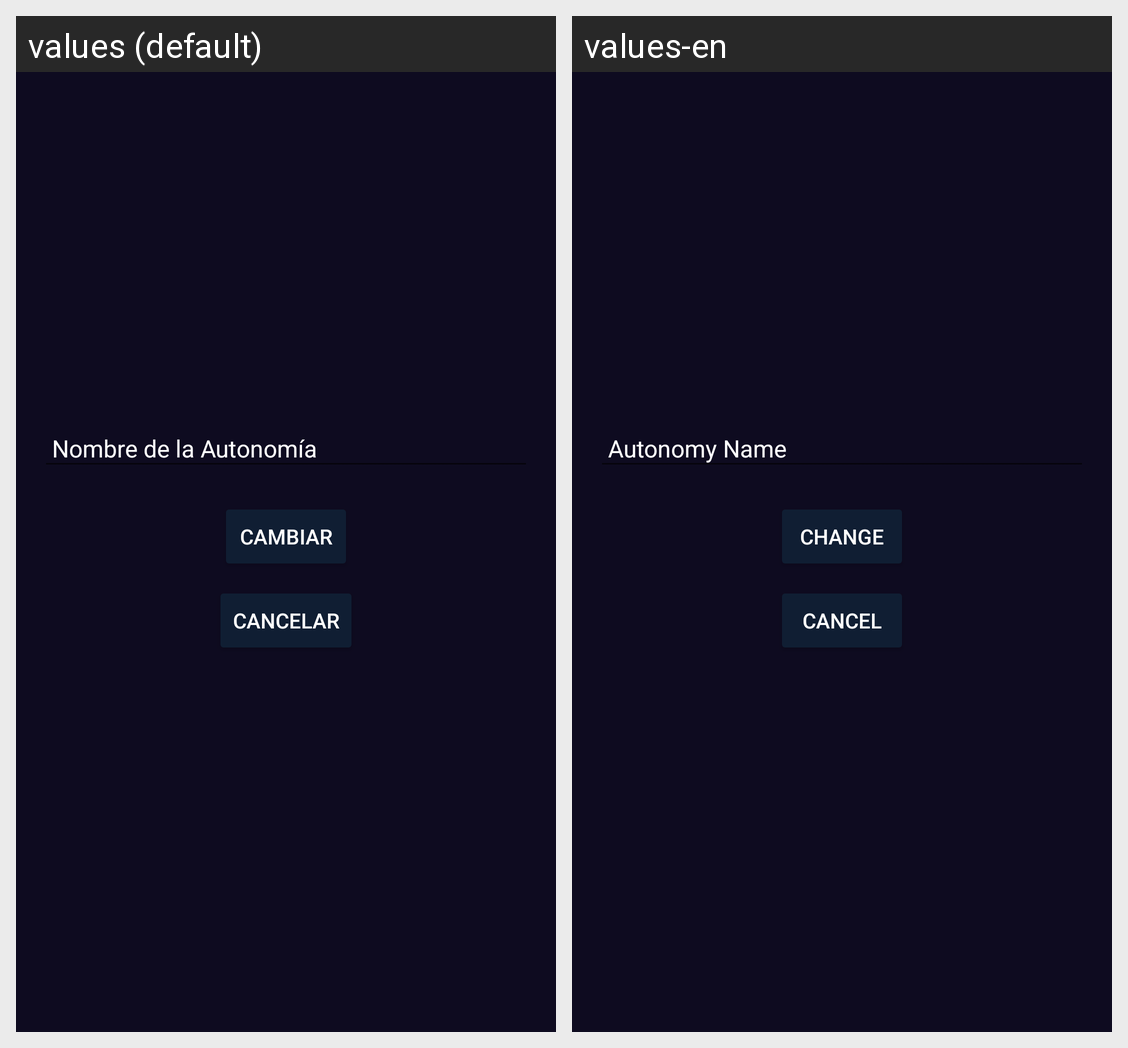

This grid shows one Android layout under two languages. Give, for every string resource on the screen, its name, the default text and each shown locale's text.
Android screen res/layout/activity_edit_autonomia.xml rendered under 2 locales, left to right: values (default), values-en. Device: Nexus 5 (rendered at 1080×1920; each locale shown at half size, 540×960, under a caption strip naming it); theme Theme.Prueba1_final_u2_utad.
Strings drawn on this screen, with the default value and each locale's value (text and hints the layout hard-codes, and strings that could not be matched under every locale, appear in the picture but are not listed):

tv_nombreAuton
  values: Nombre de la Autonomía
  values-en: Autonomy Name

bt_cambiar
  values: Cambiar
  values-en: Change

bt_cancelar
  values: Cancelar
  values-en: Cancel
